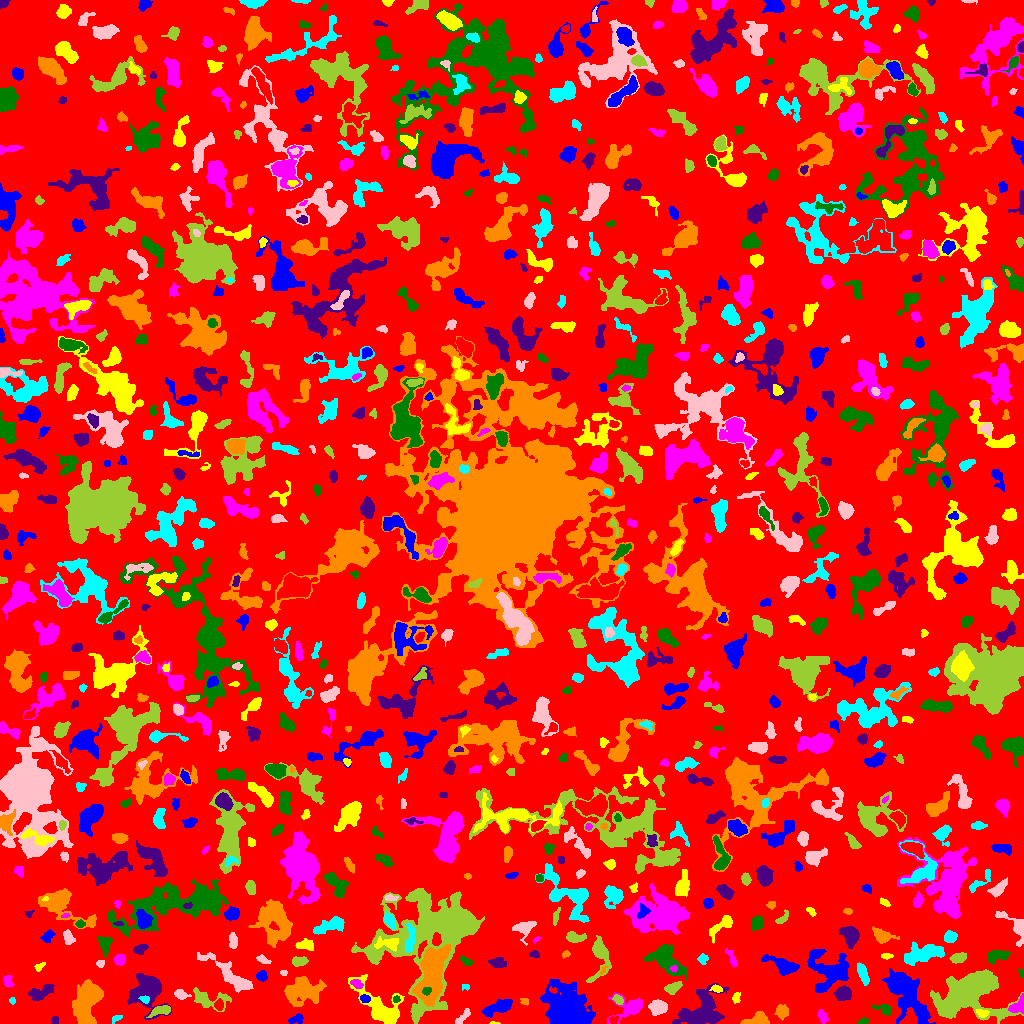

The file beside this chart, header and first rows:
ID, X, Y, A, B, theta, total_flux, mu_max, mu_median, mu_mean, R_fwhm, R_e, R10, R90, x_start, x_end, y_start, y_end, area, greylevel
0, 513.8, 513.8, 297.2, 292.8, 0.8457, 1044758, 9.0, 1.0, 1.423, 54.59, 222.3, 86.03, 365.8, 0, 1023, 0, 1023, 734250, 1.423
1, 296.6, 4.873, 3.464, 1.799, 0.2484, 221.0, 6.0, 2.0, 1.857, 3.241, 2.932, 0.9772, 4.853, 288, 303, 0, 10, 119, 5.857
2, 494.4, 0.42, 2.793, 0.5651, -0.02402, 50.0, 4.0, 2.0, 1.923, 2.326, 1.493, 0.5642, 2.394, 489, 500, 0, 2, 26, 5.923
3, 822.5, 7.044, 3.57, 1.924, -1.035, 180.0, 3.0, 2.0, 1.593, 4.26, 3.29, 1.262, 5.171, 817, 828, 0, 14, 113, 6.593
4, 863.8, 2.121, 2.425, 1.222, 0.3715, 58.0, 2.0, 1.0, 0.9667, 3.656, 2.111, 0.7979, 3.385, 858, 868, 0, 6, 60, 4.967
5, 54.75, 3.208, 2.262, 1.72, 1.565, 101.0, 3.0, 2.0, 1.804, 3.338, 2.459, 0.9772, 3.742, 51, 58, 0, 7, 56, 4.804
6, 756.7, 3.706, 6.555, 2.79, 0.2257, 830.0, 7.0, 4.0, 3.64, 6.408, 4.754, 2.034, 7.159, 740, 769, 0, 12, 228, 6.64
7, 116.5, 5.062, 3.091, 1.487, 0.5136, 81.0, 3.0, 1.0, 1.246, 2.257, 2.394, 0.7979, 3.989, 112, 122, 0, 8, 65, 4.246
8, 462.8, 6.793, 5.942, 1.812, 0.8253, 237.0, 5.0, 2.0, 1.911, 3.192, 3.432, 1.262, 5.528, 455, 470, 0, 15, 124, 4.911
9, 160.1, 12.58, 5.618, 2.141, 0.2626, 428.0, 6.0, 2.0, 2.474, 4.951, 4.146, 1.596, 6.408, 146, 170, 6, 18, 173, 6.474
10, 908.6, 4.201, 4.255, 3.07, 0.9628, 607.0, 9.0, 3.0, 3.097, 3.868, 3.868, 1.493, 6.308, 899, 917, 0, 16, 196, 13.1
11, 497.3, 16, 8.13, 2.549, 0.3787, 905.0, 7.0, 3.0, 2.759, 5.352, 5.441, 2.111, 8.5, 481, 512, 6, 24, 328, 5.759
12, 982.4, 10.2, 3.018, 1.899, -0.1828, 240.0, 5.0, 2.5, 2.667, 3.785, 2.985, 1.128, 4.652, 976, 989, 6, 14, 90, 8.667
13, 1020, 18.77, 5.017, 2.93, 0.9574, 518.0, 9.0, 2.0, 2.878, 3.29, 3.523, 1.262, 6.155, 1008, 1023, 10, 30, 180, 7.878
14, 883.7, 14.26, 4.733, 2.48, -0.3304, 272.0, 4.0, 2.0, 1.971, 5.323, 3.7, 1.493, 5.809, 872, 890, 8, 19, 138, 4.971
15, 700.7, 11.18, 11.2, 7.43, 0.5954, 3095, 10.0, 3.0, 3.158, 8.831, 8.849, 3.241, 14.6, 672, 728, 0, 40, 980, 6.158
16, 782, 12.24, 3.126, 2.859, -1.108, 500.0, 7.0, 3.0, 3.067, 4.618, 3.785, 1.493, 5.944, 774, 788, 3, 19, 163, 6.067
17, 12.23, 22.86, 1.734, 1.546, -1.446, 64.0, 3.0, 1.0, 1.524, 2.394, 2.034, 0.7979, 3.29, 9, 15, 19, 26, 42, 4.524
18, 658.2, 16.11, 4.234, 3.267, -0.08551, 769.0, 8.0, 3.0, 3.218, 5.557, 4.72, 1.784, 7.464, 648, 667, 8, 24, 239, 6.218
19, 208, 24.21, 9.802, 4.466, -0.1729, 1083, 8.0, 3.0, 2.935, 5.863, 5.809, 2.185, 9.424, 193, 231, 12, 36, 369, 5.935
20, 219, 18.47, 2.662, 1.998, -1.521, 292.0, 7.0, 3.0, 3.106, 3.385, 2.877, 1.128, 4.618, 214, 223, 13, 25, 94, 9.106
21, 364.4, 24.66, 2.458, 1.658, -0.05391, 169.0, 6.0, 2.0, 2.139, 3.09, 2.523, 0.7979, 4.068, 360, 370, 21, 29, 79, 9.139
22, 736.2, 25.33, 2.223, 1.52, 1.543, 78.0, 4.0, 1.0, 0.975, 2.585, 2.257, 0.7979, 3.7, 732, 740, 20, 31, 80, 5.975
23, 628.7, 15.85, 9.051, 6.006, 0.2826, 1130, 6.0, 3.0, 2.854, 8.368, 6.628, 2.523, 10.14, 607, 642, 0, 31, 396, 4.854
24, 396.2, 24.26, 1.891, 1.621, 0.5195, 144.0, 5.0, 3.0, 2.939, 3.038, 2.257, 0.7979, 3.478, 393, 400, 21, 28, 49, 8.939
25, 843, 29.97, 3.496, 2.989, 0.1008, 811.0, 9.0, 3.0, 3.808, 5.046, 4.107, 1.693, 6.628, 834, 851, 23, 38, 213, 7.808
26, 524.6, 21.87, 2.189, 1.764, -0.5555, 67.0, 3.0, 1.0, 1.175, 2.257, 2.185, 0.7979, 3.613, 520, 528, 18, 25, 57, 5.175
27, 144.7, 24.09, 2.126, 1.611, -0.2903, 104.0, 5.0, 1.0, 1.529, 1.954, 2.326, 0.7979, 3.742, 138, 149, 20, 28, 68, 8.529
28, 180.7, 28.7, 3.501, 2.128, -0.2782, 348.0, 6.0, 2.0, 2.9, 4.334, 3.29, 1.262, 5.352, 174, 191, 24, 34, 120, 6.9
29, 617.8, 23.79, 2.642, 1.738, -0.7013, 239.0, 8.0, 2.0, 2.685, 2.985, 2.706, 0.9772, 4.334, 612, 623, 19, 29, 89, 7.685
30, 796.8, 27.26, 2.382, 1.706, -1.219, 85.0, 2.0, 2.0, 1.441, 4.107, 2.585, 1.128, 3.742, 794, 802, 23, 31, 59, 5.441
31, 568.6, 12.94, 10.42, 7.725, -0.9351, 18539, 44.0, 6.0, 11.35, 9.788, 9.591, 3.742, 17.61, 540, 595, 0, 44, 1633, 13.35
32, 716.9, 34.78, 2.648, 1.694, -0.2232, 304.0, 9.0, 3.0, 3.948, 2.821, 2.523, 0.9772, 4.222, 709, 722, 31, 39, 77, 7.948
33, 356.5, 39.69, 3.292, 1.952, -0.4469, 268.0, 5.0, 3.0, 2.735, 4.26, 3.241, 1.382, 4.853, 350, 363, 35, 44, 98, 7.735
34, 426.4, 32.51, 2.205, 1.88, 0.6854, 186.0, 5.0, 2.0, 2.696, 3.29, 2.585, 0.9772, 4.029, 422, 431, 28, 36, 69, 24.7
35, 40.96, 30.61, 6.85, 2.783, 0.407, 587.0, 6.0, 2.0, 2.223, 5.67, 4.918, 1.871, 7.858, 28, 54, 23, 39, 264, 5.223
36, 86.21, 18.7, 11.75, 5.832, 1.342, 3035, 10.0, 3.0, 3.354, 9.236, 8.938, 3.432, 14.18, 72, 103, 0, 44, 905, 6.354
37, 465.9, 36.36, 2.078, 1.52, 0.05915, 69.0, 4.0, 1.0, 1.5, 2.326, 2.034, 0.5642, 3.432, 462, 469, 33, 39, 46, 4.5
38, 229.9, 48.13, 15.88, 3.594, -0.6756, 2176, 11.0, 3.0, 3.682, 5.352, 7.653, 2.821, 12.14, 197, 253, 31, 71, 591, 5.682
39, 672.6, 35.58, 3.833, 2.054, 0.4207, 373.0, 8.0, 2.0, 2.317, 3.656, 3.432, 1.262, 5.528, 664, 682, 29, 42, 161, 7.317
40, 781, 36.8, 2.634, 1.656, 0.4021, 101.0, 3.0, 1.0, 1.329, 2.985, 2.459, 0.9772, 3.989, 776, 788, 33, 42, 76, 5.329
41, 905.9, 29.87, 14.81, 6.461, -1.054, 5399, 13.0, 4.0, 4.484, 9.184, 10.03, 3.827, 16.29, 882, 935, 0, 55, 1204, 7.484
42, 380.2, 16.38, 15.07, 6.958, -0.7453, 2553, 8.0, 3.0, 3.091, 9.219, 8.921, 3.478, 14.33, 348, 404, 0, 49, 826, 6.091
43, 7.757, 42.29, 3.085, 2.273, -1.37, 218.0, 4.0, 2.0, 2.117, 4.754, 3.338, 1.382, 5.015, 3, 14, 37, 48, 103, 5.117
44, 666.3, 64.53, 9.781, 5.186, -0.7696, 3139, 16.0, 4.0, 4.8, 5.917, 7.399, 2.646, 12.15, 643, 687, 43, 79, 654, 7.8
45, 146.2, 33.09, 9.68, 8.272, 1.504, 3157, 10.0, 3.0, 3.902, 9.39, 8.867, 3.241, 14.22, 127, 171, 4, 50, 809, 5.902
46, 301.4, 32.38, 9.816, 5.936, 0.09149, 1998, 9.0, 2.0, 2.598, 5.015, 8.519, 2.877, 13.48, 284, 326, 17, 47, 769, 5.598
47, 863, 49.16, 5.544, 1.977, -1.201, 531.0, 6.0, 3.0, 2.795, 5.698, 4.222, 1.784, 6.555, 857, 869, 38, 61, 190, 5.795
48, 283.5, 50.72, 1.572, 1.239, 0.0, 36.0, 2.0, 1.0, 0.878, 2.985, 1.693, 0.5642, 2.764, 280, 287, 48, 53, 41, 4.878
49, 968.2, 31.17, 16.79, 11.22, 0.2394, 16147, 32.0, 6.0, 7.535, 7.485, 13.16, 4.26, 22.62, 930, 1023, 0, 54, 2143, 8.535
50, 1.033, 55.42, 1.892, 0.9987, -1.546, 60.0, 4.0, 2.0, 2.0, 2.326, 1.596, 0.5642, 2.646, 0, 3, 51, 59, 30, 6.0
51, 261.6, 47.49, 2.389, 2.28, 0.5416, 238.0, 5.0, 2.0, 2.288, 3.568, 2.877, 1.128, 4.754, 256, 267, 42, 53, 104, 6.288
52, 39.13, 56.63, 2.849, 1.605, 0.6692, 139.0, 6.0, 2.0, 2.014, 2.459, 2.459, 0.7979, 4.068, 34, 45, 52, 61, 69, 5.014
53, 673.6, 54.58, 1.757, 1.3, 0.1741, 98.0, 6.0, 2.0, 2.13, 2.185, 1.784, 0.5642, 3.09, 669, 677, 52, 58, 46, 13.13
54, 1021, 50.4, 2.4, 1.485, -1.196, 67.0, 3.0, 1.0, 1.396, 2.111, 2.034, 0.7979, 3.568, 1017, 1023, 46, 55, 48, 4.396
55, 498, 60.43, 3.707, 2.502, -0.129, 317.0, 5.0, 2.0, 2.045, 3.827, 3.656, 1.382, 6.077, 488, 506, 56, 66, 155, 5.045
56, 603.4, 53.21, 2.298, 1.09, 0.9611, 70.0, 4.0, 2.0, 1.707, 2.585, 1.871, 0.5642, 3.038, 600, 608, 49, 57, 41, 8.707
57, 702.5, 64.72, 2.463, 2.28, -0.1838, 162.0, 5.0, 1.0, 1.78, 2.523, 2.706, 0.9772, 4.652, 697, 708, 59, 70, 91, 4.78
58, 100.4, 60.06, 1.986, 1.852, 0.7745, 134.0, 4.0, 2.0, 2.271, 3.742, 2.459, 0.9772, 3.7, 96, 104, 56, 63, 59, 6.271
59, 299.1, 62.16, 3.554, 2.151, 0.09259, 408.0, 6.0, 3.0, 2.914, 4.787, 3.568, 1.382, 5.557, 292, 308, 57, 67, 140, 5.914
... 850 more rows
